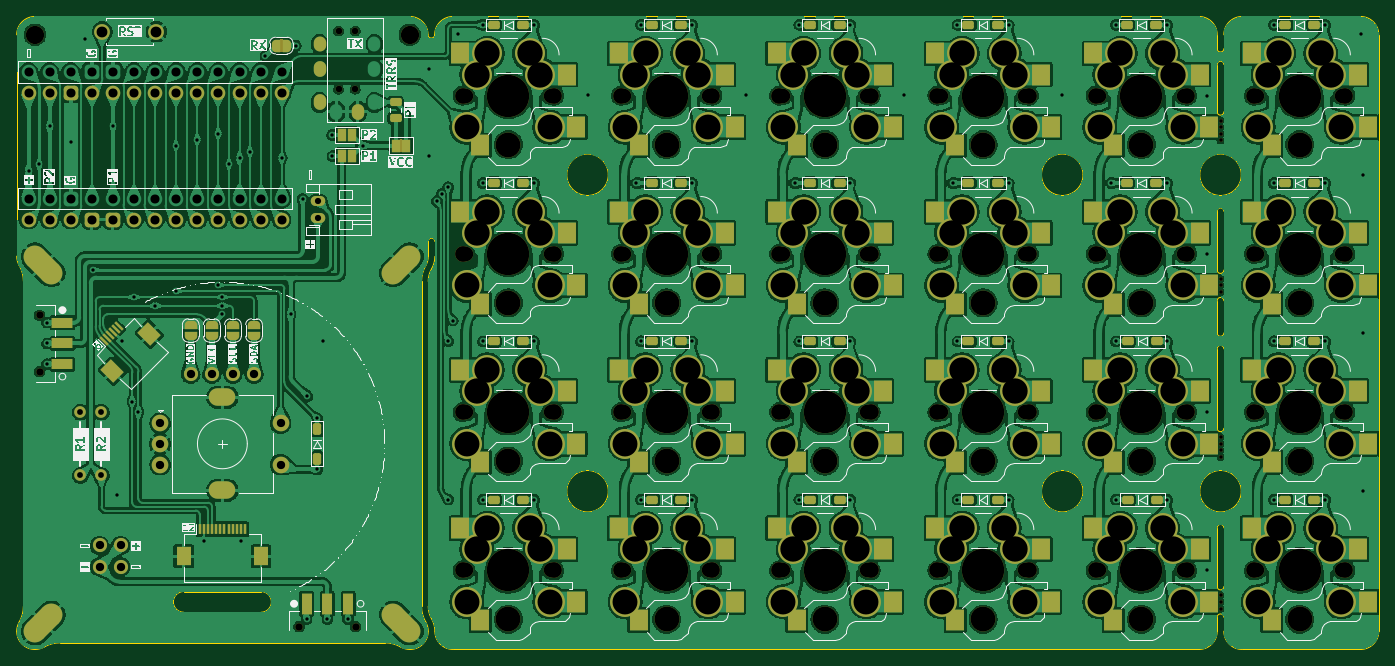
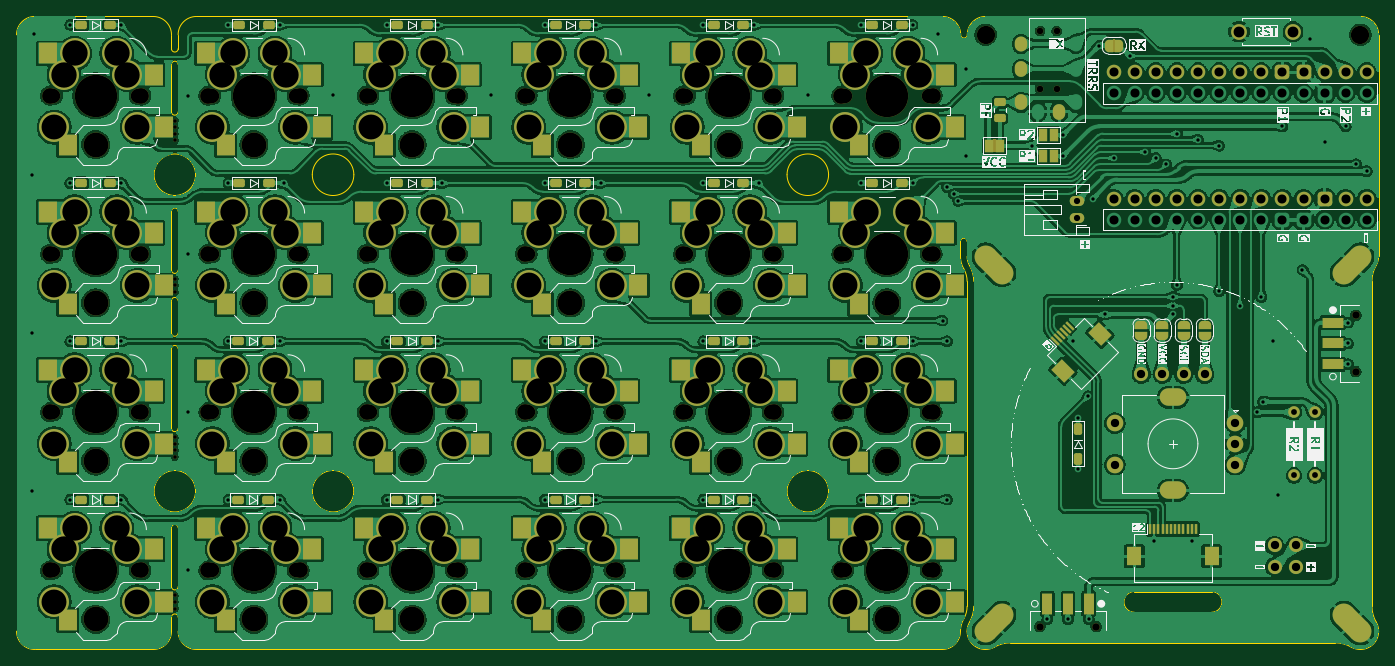
Circuit board: 11 layer files. Board 164.0 x 76.2 mm.
- bottom_copper: TPS-B_Cu.gbr (872878 bytes)
- bottom_mask: TPS-B_Mask.gbr (21769 bytes)
- paste: TPS-B_Paste.gbr (7786 bytes)
- bottom_silk: TPS-B_Silkscreen.gbr (181550 bytes)
- outline: TPS-Edge_Cuts.gbr (6211 bytes)
- top_copper: TPS-F_Cu.gbr (997190 bytes)
- top_mask: TPS-F_Mask.gbr (21764 bytes)
- paste: TPS-F_Paste.gbr (7789 bytes)
- top_silk: TPS-F_Silkscreen.gbr (181645 bytes)
- drill: TPS-NPTH.drl (3458 bytes)
- drill: TPS-PTH.drl (6732 bytes)

=== bottom_copper: TPS-B_Cu.gbr (872878 bytes, source omitted) ===
=== bottom_mask: TPS-B_Mask.gbr (21769 bytes, source omitted) ===
=== paste: TPS-B_Paste.gbr (7786 bytes, source omitted) ===
=== bottom_silk: TPS-B_Silkscreen.gbr (181550 bytes, source omitted) ===
=== outline: TPS-Edge_Cuts.gbr ===
%TF.GenerationSoftware,KiCad,Pcbnew,9.0.5-9.0.5~ubuntu24.04.1*%
%TF.CreationDate,2025-10-31T15:41:01+08:00*%
%TF.ProjectId,TPS,5450532e-6b69-4636-9164-5f7063625858,rev?*%
%TF.SameCoordinates,Original*%
%TF.FileFunction,Profile,NP*%
%FSLAX46Y46*%
G04 Gerber Fmt 4.6, Leading zero omitted, Abs format (unit mm)*
G04 Created by KiCad (PCBNEW 9.0.5-9.0.5~ubuntu24.04.1) date 2025-10-31 15:41:01*
%MOMM*%
%LPD*%
G01*
G04 APERTURE LIST*
%TA.AperFunction,Profile*%
%ADD10C,0.100000*%
%TD*%
G04 APERTURE END LIST*
D10*
X58568000Y-98222000D02*
X67871000Y-98222000D01*
X183775000Y-101320000D02*
X183775000Y-103000000D01*
X182975000Y-90550000D02*
G75*
G02*
X183775000Y-90550000I400000J0D01*
G01*
X38461000Y-103000000D02*
G75*
G02*
X38755349Y-101900684I2200000J0D01*
G01*
X85800000Y-105200000D02*
G75*
G02*
X84700684Y-104905651I0J2200000D01*
G01*
X41760316Y-104905651D02*
G75*
G02*
X40661000Y-105200000I-1099316J1905651D01*
G01*
X182975000Y-34780000D02*
X182975000Y-40480000D01*
X38755579Y-58960183D02*
G75*
G02*
X39264000Y-60859000I-3291579J-1898817D01*
G01*
X41760183Y-104905421D02*
G75*
G02*
X43659000Y-104397000I1898817J-3291579D01*
G01*
X185875000Y-48050000D02*
G75*
G02*
X180875000Y-48050000I-2500000J0D01*
G01*
X180875000Y-48050000D02*
G75*
G02*
X185875000Y-48050000I2500000J0D01*
G01*
X200225000Y-105200000D02*
X185975000Y-105200000D01*
X185975000Y-105200000D02*
G75*
G02*
X183775000Y-103000000I0J2200000D01*
G01*
X200225000Y-29000000D02*
G75*
G02*
X202425000Y-31200000I0J-2200000D01*
G01*
X109675000Y-48050000D02*
G75*
G02*
X104675000Y-48050000I-2500000J0D01*
G01*
X104675000Y-48050000D02*
G75*
G02*
X109675000Y-48050000I2500000J0D01*
G01*
X82802000Y-104397000D02*
X43659000Y-104397000D01*
X87997114Y-60884300D02*
X87997114Y-100001667D01*
X38461000Y-31200000D02*
G75*
G02*
X40661000Y-29000000I2200000J0D01*
G01*
X87997114Y-60884333D02*
G75*
G02*
X88398544Y-59385159I2999986J33D01*
G01*
X182975000Y-63220000D02*
G75*
G02*
X183775000Y-63220000I400000J0D01*
G01*
X109675000Y-86150000D02*
G75*
G02*
X104675000Y-86150000I-2500000J0D01*
G01*
X104675000Y-86150000D02*
G75*
G02*
X109675000Y-86150000I2500000J0D01*
G01*
X38755349Y-58960316D02*
G75*
G02*
X38461000Y-57861000I1905651J1099316D01*
G01*
X85775000Y-29000000D02*
X40661000Y-29000000D01*
X88398557Y-101500834D02*
G75*
G02*
X87997129Y-100001667I2598543J1499134D01*
G01*
X183775000Y-59530000D02*
G75*
G02*
X182975000Y-59530000I-400000J0D01*
G01*
X88775000Y-31200000D02*
G75*
G02*
X90975000Y-29000000I2200000J0D01*
G01*
X85775000Y-29000000D02*
G75*
G02*
X87975000Y-31200000I0J-2200000D01*
G01*
X183775000Y-32880000D02*
G75*
G02*
X182975000Y-32880000I-400000J0D01*
G01*
X183775000Y-90550000D02*
X183775000Y-97630000D01*
X182975000Y-101320000D02*
X182975000Y-103000000D01*
X183775000Y-31200000D02*
G75*
G02*
X185975000Y-29000000I2200000J0D01*
G01*
X202425000Y-103000000D02*
X202425000Y-31200000D01*
X183775000Y-40480000D02*
G75*
G02*
X182975000Y-40480000I-400000J0D01*
G01*
X183775000Y-52450000D02*
X183775000Y-59530000D01*
X88800000Y-56086000D02*
X88800000Y-57886000D01*
X166825000Y-48050000D02*
G75*
G02*
X161825000Y-48050000I-2500000J0D01*
G01*
X161825000Y-48050000D02*
G75*
G02*
X166825000Y-48050000I2500000J0D01*
G01*
X87705651Y-101900684D02*
G75*
G02*
X88000000Y-103000000I-1905651J-1099316D01*
G01*
X182975000Y-69000000D02*
G75*
G02*
X183775000Y-69000000I400000J0D01*
G01*
X88398557Y-101500833D02*
G75*
G02*
X88800000Y-103000000I-2598557J-1499167D01*
G01*
X39264000Y-100002000D02*
X39264000Y-60859000D01*
X88000000Y-103000000D02*
G75*
G02*
X85800000Y-105200000I-2200000J0D01*
G01*
X182975000Y-69000000D02*
X182975000Y-78580000D01*
X40661000Y-105200000D02*
G75*
G02*
X38461000Y-103000000I0J2200000D01*
G01*
X88000000Y-57886000D02*
G75*
G02*
X87705651Y-58985316I-2200000J0D01*
G01*
X91000000Y-105200000D02*
G75*
G02*
X88800000Y-103000000I0J2200000D01*
G01*
X185875000Y-86150000D02*
G75*
G02*
X180875000Y-86150000I-2500000J0D01*
G01*
X180875000Y-86150000D02*
G75*
G02*
X185875000Y-86150000I2500000J0D01*
G01*
X67871000Y-98222000D02*
G75*
G02*
X67871000Y-100722000I0J-1250000D01*
G01*
X88000000Y-56086000D02*
X88000000Y-57886000D01*
X88000000Y-56086000D02*
G75*
G02*
X88800000Y-56086000I400000J0D01*
G01*
X67871000Y-100722000D02*
X58568000Y-100722000D01*
X182975000Y-63220000D02*
X182975000Y-67100000D01*
X202425000Y-103000000D02*
G75*
G02*
X200225000Y-105200000I-2200000J0D01*
G01*
X183775000Y-34780000D02*
X183775000Y-40480000D01*
X183775000Y-67100000D02*
G75*
G02*
X182975000Y-67100000I-400000J0D01*
G01*
X183775000Y-63220000D02*
X183775000Y-67100000D01*
X82802000Y-104397000D02*
G75*
G02*
X84700817Y-104905421I0J-3800000D01*
G01*
X58568000Y-100722000D02*
G75*
G02*
X58568000Y-98222000I0J1250000D01*
G01*
X87197000Y-100002000D02*
X87197000Y-60884000D01*
X182975000Y-32880000D02*
X182975000Y-31200000D01*
X180775000Y-29000000D02*
G75*
G02*
X182975000Y-31200000I0J-2200000D01*
G01*
X182975000Y-34780000D02*
G75*
G02*
X183775000Y-34780000I400000J0D01*
G01*
X87705421Y-101900817D02*
G75*
G02*
X87197000Y-100002000I3291579J1898817D01*
G01*
X183775000Y-97630000D02*
G75*
G02*
X182975000Y-97630000I-400000J0D01*
G01*
X88800000Y-57886000D02*
G75*
G02*
X88398557Y-59385167I-3000000J0D01*
G01*
X200225000Y-29000000D02*
X185975000Y-29000000D01*
X39264000Y-100002000D02*
G75*
G02*
X38755579Y-101900817I-3800000J0D01*
G01*
X38461000Y-31200000D02*
X38461000Y-57861000D01*
X88775000Y-31200000D02*
G75*
G02*
X87975000Y-31200000I-400000J0D01*
G01*
X183775000Y-78580000D02*
G75*
G02*
X182975000Y-78580000I-400000J0D01*
G01*
X182975000Y-101320000D02*
G75*
G02*
X183775000Y-101320000I400000J0D01*
G01*
X180775000Y-29000000D02*
X90975000Y-29000000D01*
X87197000Y-60884000D02*
G75*
G02*
X87705421Y-58985183I3800000J0D01*
G01*
X182975000Y-52450000D02*
G75*
G02*
X183775000Y-52450000I400000J0D01*
G01*
X182975000Y-52450000D02*
X182975000Y-59530000D01*
X183775000Y-32880000D02*
X183775000Y-31200000D01*
X182975000Y-103000000D02*
G75*
G02*
X180775000Y-105200000I-2200000J0D01*
G01*
X182975000Y-90550000D02*
X182975000Y-97630000D01*
X183775000Y-69000000D02*
X183775000Y-78580000D01*
X166825000Y-86150000D02*
G75*
G02*
X161825000Y-86150000I-2500000J0D01*
G01*
X161825000Y-86150000D02*
G75*
G02*
X166825000Y-86150000I2500000J0D01*
G01*
X180775000Y-105200000D02*
X91000000Y-105200000D01*
M02*

=== top_copper: TPS-F_Cu.gbr (997190 bytes, source omitted) ===
=== top_mask: TPS-F_Mask.gbr (21764 bytes, source omitted) ===
=== paste: TPS-F_Paste.gbr (7789 bytes, source omitted) ===
=== top_silk: TPS-F_Silkscreen.gbr (181645 bytes, source omitted) ===
=== drill: TPS-NPTH.drl ===
M48
; DRILL file {KiCad 9.0.5-9.0.5~ubuntu24.04.1} date 2025-10-31T15:41:03+0800
; FORMAT={-:-/ absolute / metric / decimal}
; #@! TF.CreationDate,2025-10-31T15:41:03+08:00
; #@! TF.GenerationSoftware,Kicad,Pcbnew,9.0.5-9.0.5~ubuntu24.04.1
; #@! TF.FileFunction,NonPlated,1,2,NPTH
FMAT,2
METRIC
; #@! TA.AperFunction,NonPlated,NPTH,ComponentDrill
T1C0.450
; #@! TA.AperFunction,NonPlated,NPTH,ComponentDrill
T2C0.800
; #@! TA.AperFunction,NonPlated,NPTH,ComponentDrill
T3C0.900
; #@! TA.AperFunction,NonPlated,NPTH,ComponentDrill
T4C1.750
; #@! TA.AperFunction,NonPlated,NPTH,ComponentDrill
T5C1.900
; #@! TA.AperFunction,NonPlated,NPTH,ComponentDrill
T6C2.200
; #@! TA.AperFunction,NonPlated,NPTH,ComponentDrill
T7C3.000
; #@! TA.AperFunction,NonPlated,NPTH,ComponentDrill
T8C5.100
%
G90
G05
T1
X183.375Y-41.525
X183.375Y-42.325
X183.375Y-43.125
X183.375Y-43.925
X183.375Y-60.575
X183.375Y-61.375
X183.375Y-62.175
X183.375Y-79.625
X183.375Y-80.425
X183.375Y-81.225
X183.375Y-82.025
X183.375Y-98.675
X183.375Y-99.475
X183.375Y-100.275
T2
X77.214Y-30.75
X77.214Y-37.75
X79.214Y-30.75
X79.214Y-37.75
T3
X41.214Y-64.95
X41.214Y-71.75
X72.452Y-102.447
X79.252Y-102.447
T4
X92.57Y-38.525
X92.57Y-57.575
X92.57Y-76.625
X92.57Y-95.675
X102.73Y-38.525
X102.73Y-57.575
X102.73Y-76.625
X102.73Y-95.675
X111.62Y-38.525
X111.62Y-57.575
X111.62Y-76.625
X111.62Y-95.675
X121.78Y-38.525
X121.78Y-57.575
X121.78Y-76.625
X121.78Y-95.675
X130.67Y-38.525
X130.67Y-57.575
X130.67Y-76.625
X130.67Y-95.675
X140.83Y-38.525
X140.83Y-57.575
X140.83Y-76.625
X140.83Y-95.675
X149.72Y-38.525
X149.72Y-57.575
X149.72Y-76.625
X149.72Y-95.675
X159.88Y-38.525
X159.88Y-57.575
X159.88Y-76.625
X159.88Y-95.675
X168.77Y-38.525
X168.77Y-57.575
X168.77Y-76.625
X168.77Y-95.675
X178.93Y-38.525
X178.93Y-57.575
X178.93Y-76.625
X178.93Y-95.675
X187.82Y-38.525
X187.82Y-57.575
X187.82Y-76.625
X187.82Y-95.675
X197.98Y-38.525
X197.98Y-57.575
X197.98Y-76.625
X197.98Y-95.675
T5
X92.15Y-38.525
X92.15Y-57.575
X92.15Y-76.625
X92.15Y-95.675
X103.15Y-38.525
X103.15Y-57.575
X103.15Y-76.625
X103.15Y-95.675
X111.2Y-38.525
X111.2Y-57.575
X111.2Y-76.625
X111.2Y-95.675
X122.2Y-38.525
X122.2Y-57.575
X122.2Y-76.625
X122.2Y-95.675
X130.25Y-38.525
X130.25Y-57.575
X130.25Y-76.625
X130.25Y-95.675
X141.25Y-38.525
X141.25Y-57.575
X141.25Y-76.625
X141.25Y-95.675
X149.3Y-38.525
X149.3Y-57.575
X149.3Y-76.625
X149.3Y-95.675
X160.3Y-38.525
X160.3Y-57.575
X160.3Y-76.625
X160.3Y-95.675
X168.35Y-38.525
X168.35Y-57.575
X168.35Y-76.625
X168.35Y-95.675
X179.35Y-38.525
X179.35Y-57.575
X179.35Y-76.625
X179.35Y-95.675
X187.4Y-38.525
X187.4Y-57.575
X187.4Y-76.625
X187.4Y-95.675
X198.4Y-38.525
X198.4Y-57.575
X198.4Y-76.625
X198.4Y-95.675
T6
X40.661Y-31.2
X85.775Y-31.2
T7
X97.65Y-44.425
X97.65Y-63.475
X97.65Y-82.525
X97.65Y-101.575
X116.7Y-44.425
X116.7Y-63.475
X116.7Y-82.525
X116.7Y-101.575
X135.75Y-44.425
X135.75Y-63.475
X135.75Y-82.525
X135.75Y-101.575
X154.8Y-44.425
X154.8Y-63.475
X154.8Y-82.525
X154.8Y-101.575
X173.85Y-44.425
X173.85Y-63.475
X173.85Y-82.525
X173.85Y-101.575
X192.9Y-44.425
X192.9Y-63.475
X192.9Y-82.525
X192.9Y-101.575
T8
X97.65Y-38.525
X97.65Y-57.575
X97.65Y-76.625
X97.65Y-95.675
X116.7Y-38.525
X116.7Y-57.575
X116.7Y-76.625
X116.7Y-95.675
X135.75Y-38.525
X135.75Y-57.575
X135.75Y-76.625
X135.75Y-95.675
X154.8Y-38.525
X154.8Y-57.575
X154.8Y-76.625
X154.8Y-95.675
X173.85Y-38.525
X173.85Y-57.575
X173.85Y-76.625
X173.85Y-95.675
X192.9Y-38.525
X192.9Y-57.575
X192.9Y-76.625
X192.9Y-95.675
M30

=== drill: TPS-PTH.drl (6732 bytes, source omitted) ===
